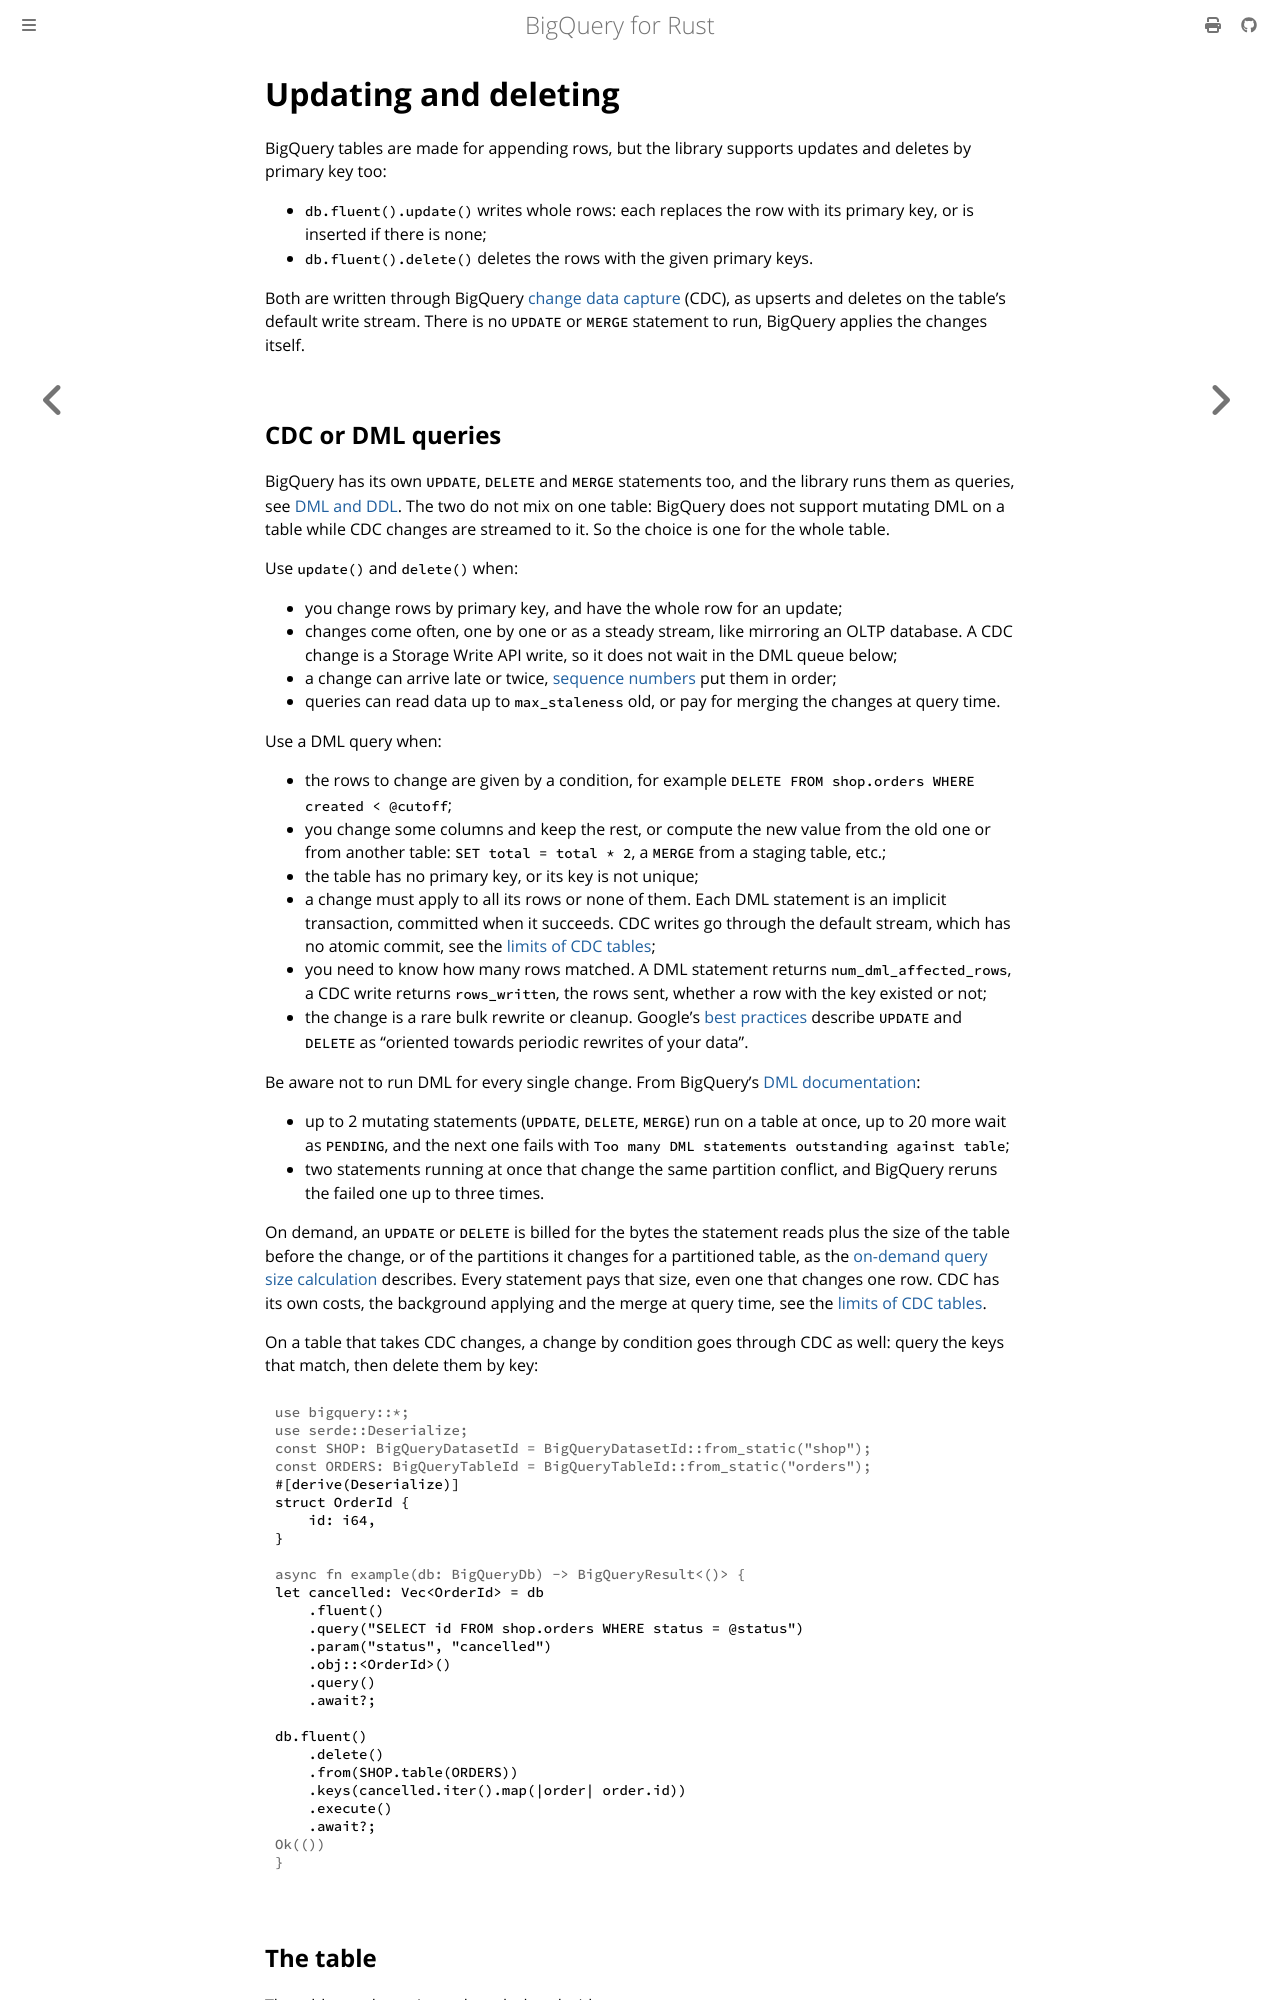

repository: abdolence/bigquery-rs · page: update-and-delete.html · generator: mdbook

# Updating and deleting

BigQuery tables are made for appending rows, but the library supports updates and deletes by
primary key too:

- `db.fluent().update()` writes whole rows: each replaces the row with its primary key, or is
  inserted if there is none;
- `db.fluent().delete()` deletes the rows with the given primary keys.

Both are written through BigQuery [change data capture](./cdc.md) (CDC), as upserts and
deletes on the table's default write stream. There is no `UPDATE` or `MERGE` statement to run,
BigQuery applies the changes itself.
